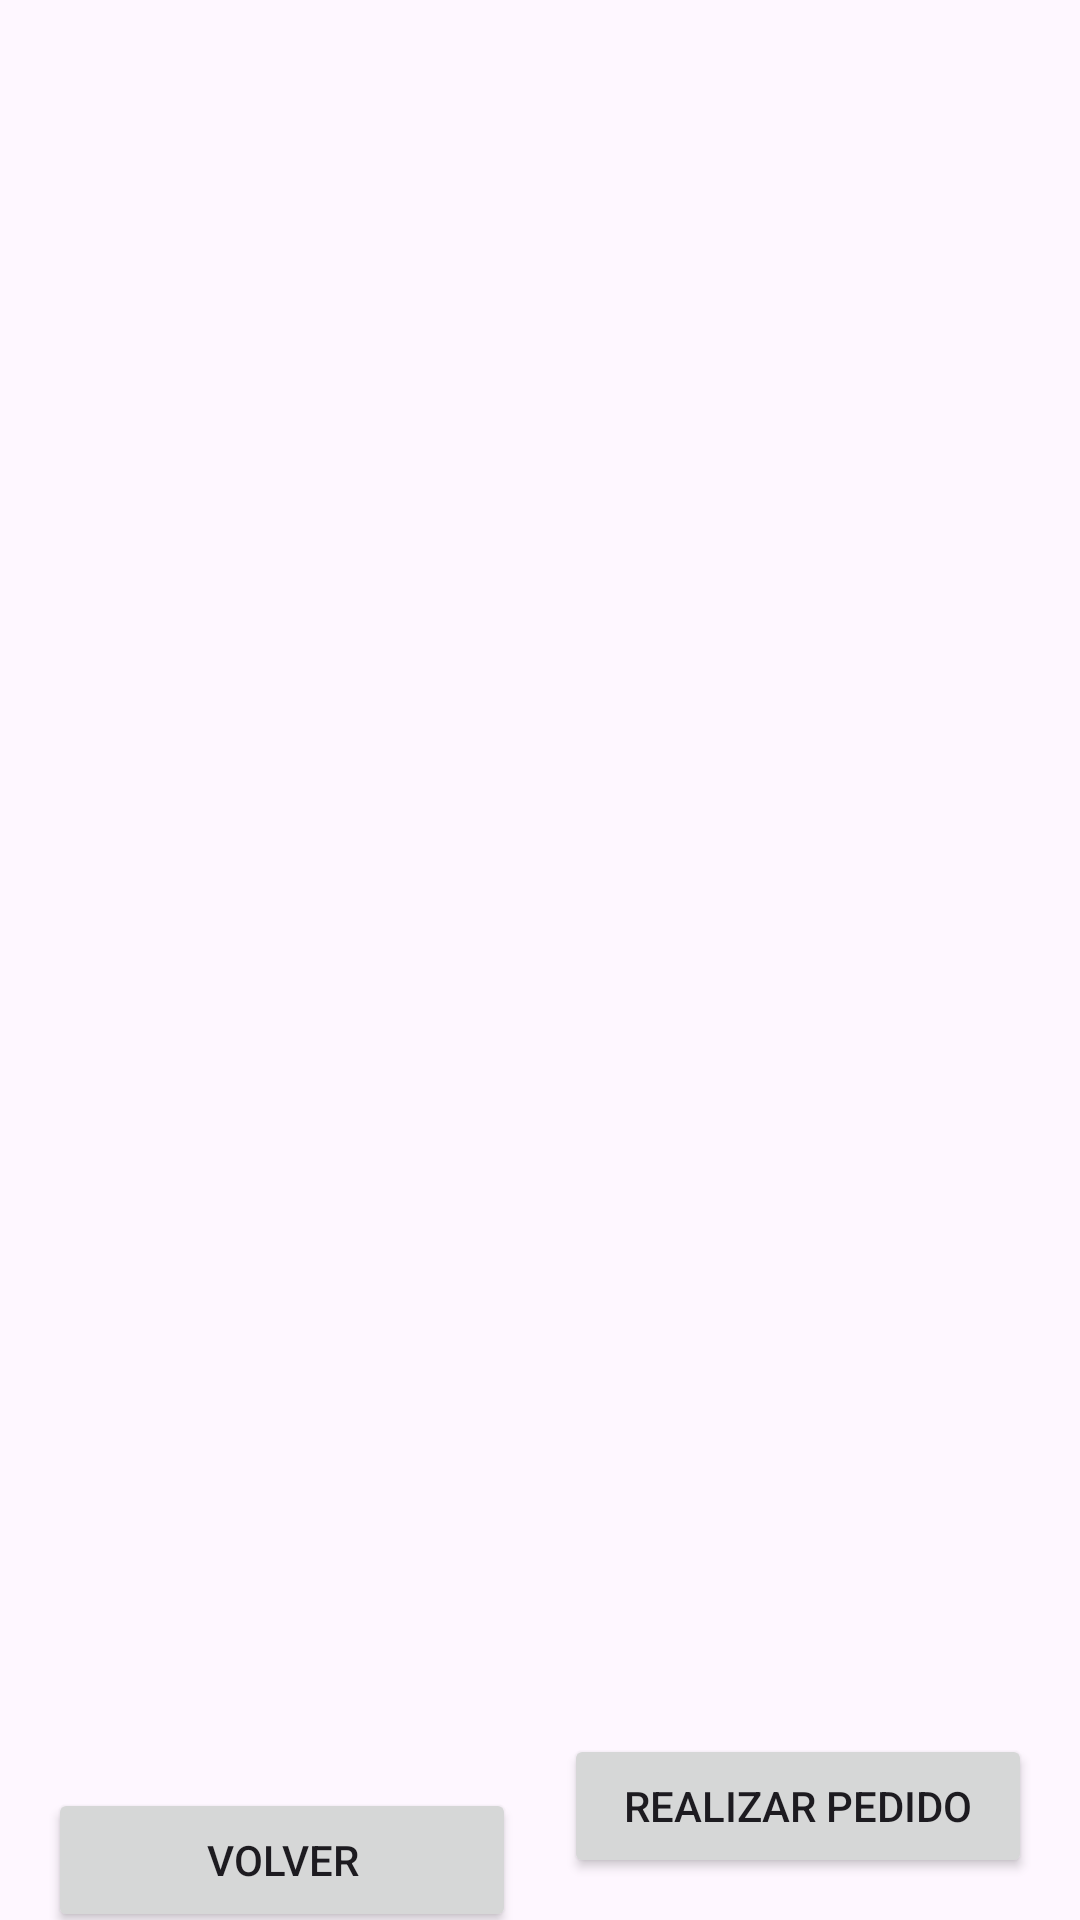

Here is an Android app screen rendered from its layout file. Give the layout XML and the strings, colors and styles it references.
<!-- AndroidManifest.xml: application theme Theme.GestorRestaurante -->
<!-- res/layout/activity_user_carrito.xml -->
<?xml version="1.0" encoding="utf-8"?>
<androidx.constraintlayout.widget.ConstraintLayout xmlns:android="http://schemas.android.com/apk/res/android"
    xmlns:app="http://schemas.android.com/apk/res-auto"
    xmlns:tools="http://schemas.android.com/tools"
    android:id="@+id/main"
    android:layout_width="match_parent"
    android:layout_height="match_parent"
    tools:context=".UserCarritoActivity">

    <ListView
        android:id="@+id/lstCarrito_CarritoUser"
        android:layout_width="406dp"
        android:layout_height="583dp"
        android:layout_marginStart="1dp"
        android:layout_marginTop="1dp"
        android:layout_marginEnd="1dp"
        android:layout_marginBottom="48dp"
        app:layout_constraintBottom_toTopOf="@+id/btnVolverCarrito_CarritoUser"
        app:layout_constraintEnd_toEndOf="parent"
        app:layout_constraintHorizontal_bias="0.333"
        app:layout_constraintStart_toStartOf="parent"
        app:layout_constraintTop_toTopOf="parent" />

    <Button
        android:id="@+id/btnVolverCarrito_CarritoUser"
        android:layout_width="0dp"
        android:layout_height="48dp"
        android:layout_marginStart="16dp"
        android:layout_marginEnd="8dp"
        android:layout_marginBottom="32dp"
        android:text="@string/volver_button_user_carrito"
        app:cornerRadius="0dp"
        app:layout_constraintBottom_toBottomOf="parent"
        app:layout_constraintEnd_toStartOf="@+id/btnMakePedido_CarritoUser"
        app:layout_constraintStart_toStartOf="parent"
        app:layout_constraintTop_toBottomOf="@+id/lstCarrito_CarritoUser" />

    <Button
        android:id="@+id/btnMakePedido_CarritoUser"
        android:layout_width="0dp"
        android:layout_height="48dp"
        android:layout_marginStart="8dp"
        android:layout_marginTop="48dp"
        android:layout_marginEnd="16dp"
        android:layout_marginBottom="32dp"
        android:text="@string/realizar_pedido_button"
        app:cornerRadius="0dp"
        app:layout_constraintBottom_toBottomOf="parent"
        app:layout_constraintEnd_toEndOf="parent"
        app:layout_constraintStart_toEndOf="@+id/btnVolverCarrito_CarritoUser"
        app:layout_constraintTop_toBottomOf="@+id/lstCarrito_CarritoUser" />
</androidx.constraintlayout.widget.ConstraintLayout>
<!-- resources referenced by this layout -->
<resources>
  <string name="realizar_pedido_button">Realizar Pedido</string>
  <string name="volver_button_user_carrito">Volver</string>
  <style name="Theme.GestorRestaurante" parent="Base.Theme.GestorRestaurante" />
  <style name="Base.Theme.GestorRestaurante" parent="Theme.Material3.DayNight">
          
          
      </style>
</resources>
